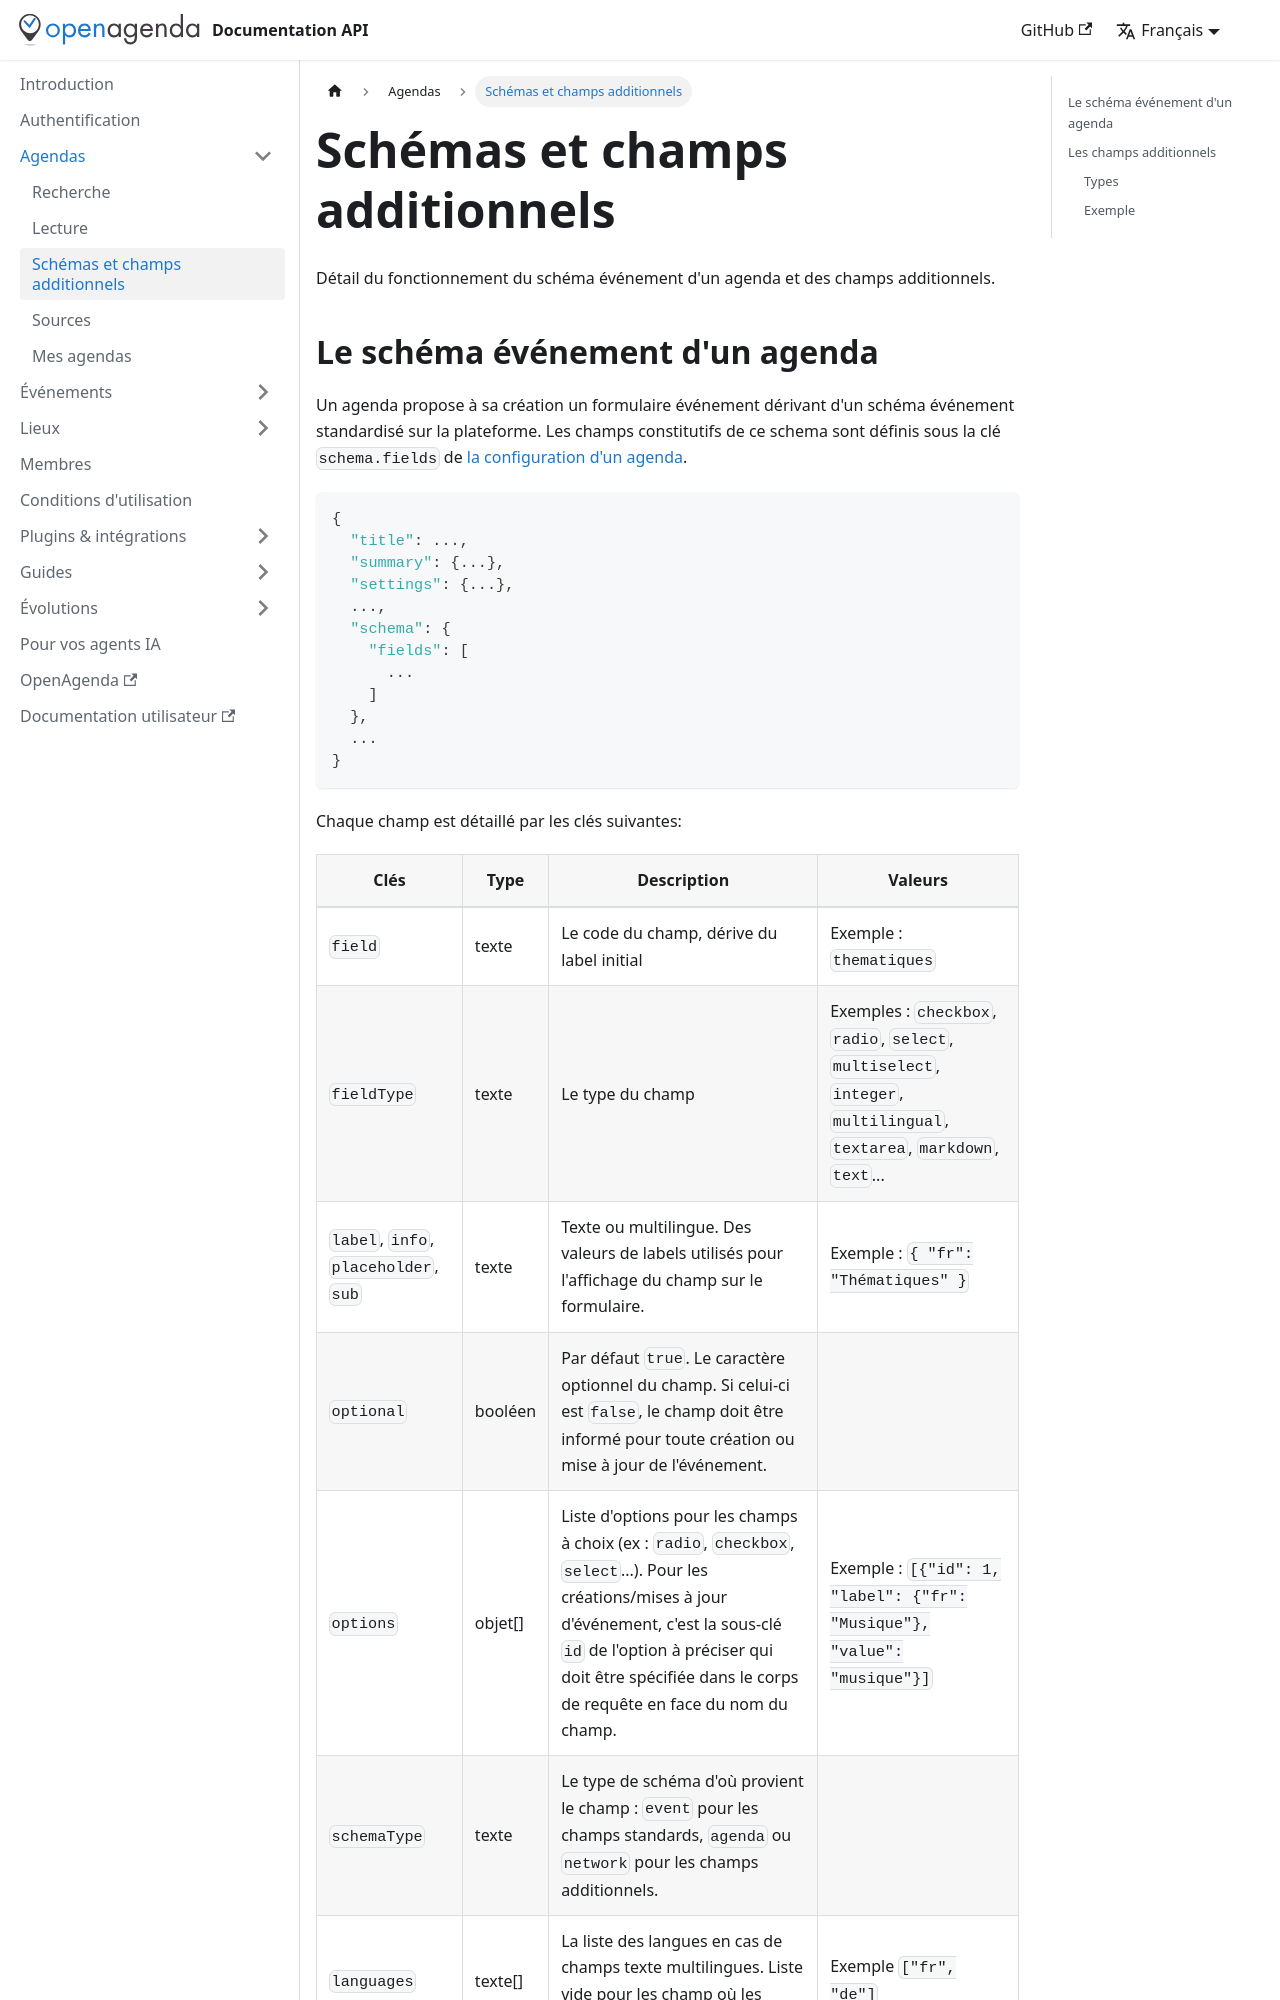

repository: OpenAgenda/dev-doc · page: agendas/schemas/index.html · generator: docusaurus

---
sidebar_position: 3
---

# Schémas et champs additionnels

Détail du fonctionnement du schéma événement d'un agenda et des champs additionnels.

## Le schéma événement d'un agenda

Un agenda propose à sa création un formulaire événement dérivant d'un schéma événement standardisé sur la plateforme. Les champs constitutifs de ce schema sont définis sous la clé `schema.fields` de [la configuration d'un agenda](/agendas/lecture).

```json
{
  "title": ...,
  "summary": {...},
  "settings": {...},
  ...,
  "schema": {
    "fields": [
      ...
    ]
  },
  ...
}
```

Chaque champ est détaillé par les clés suivantes:
